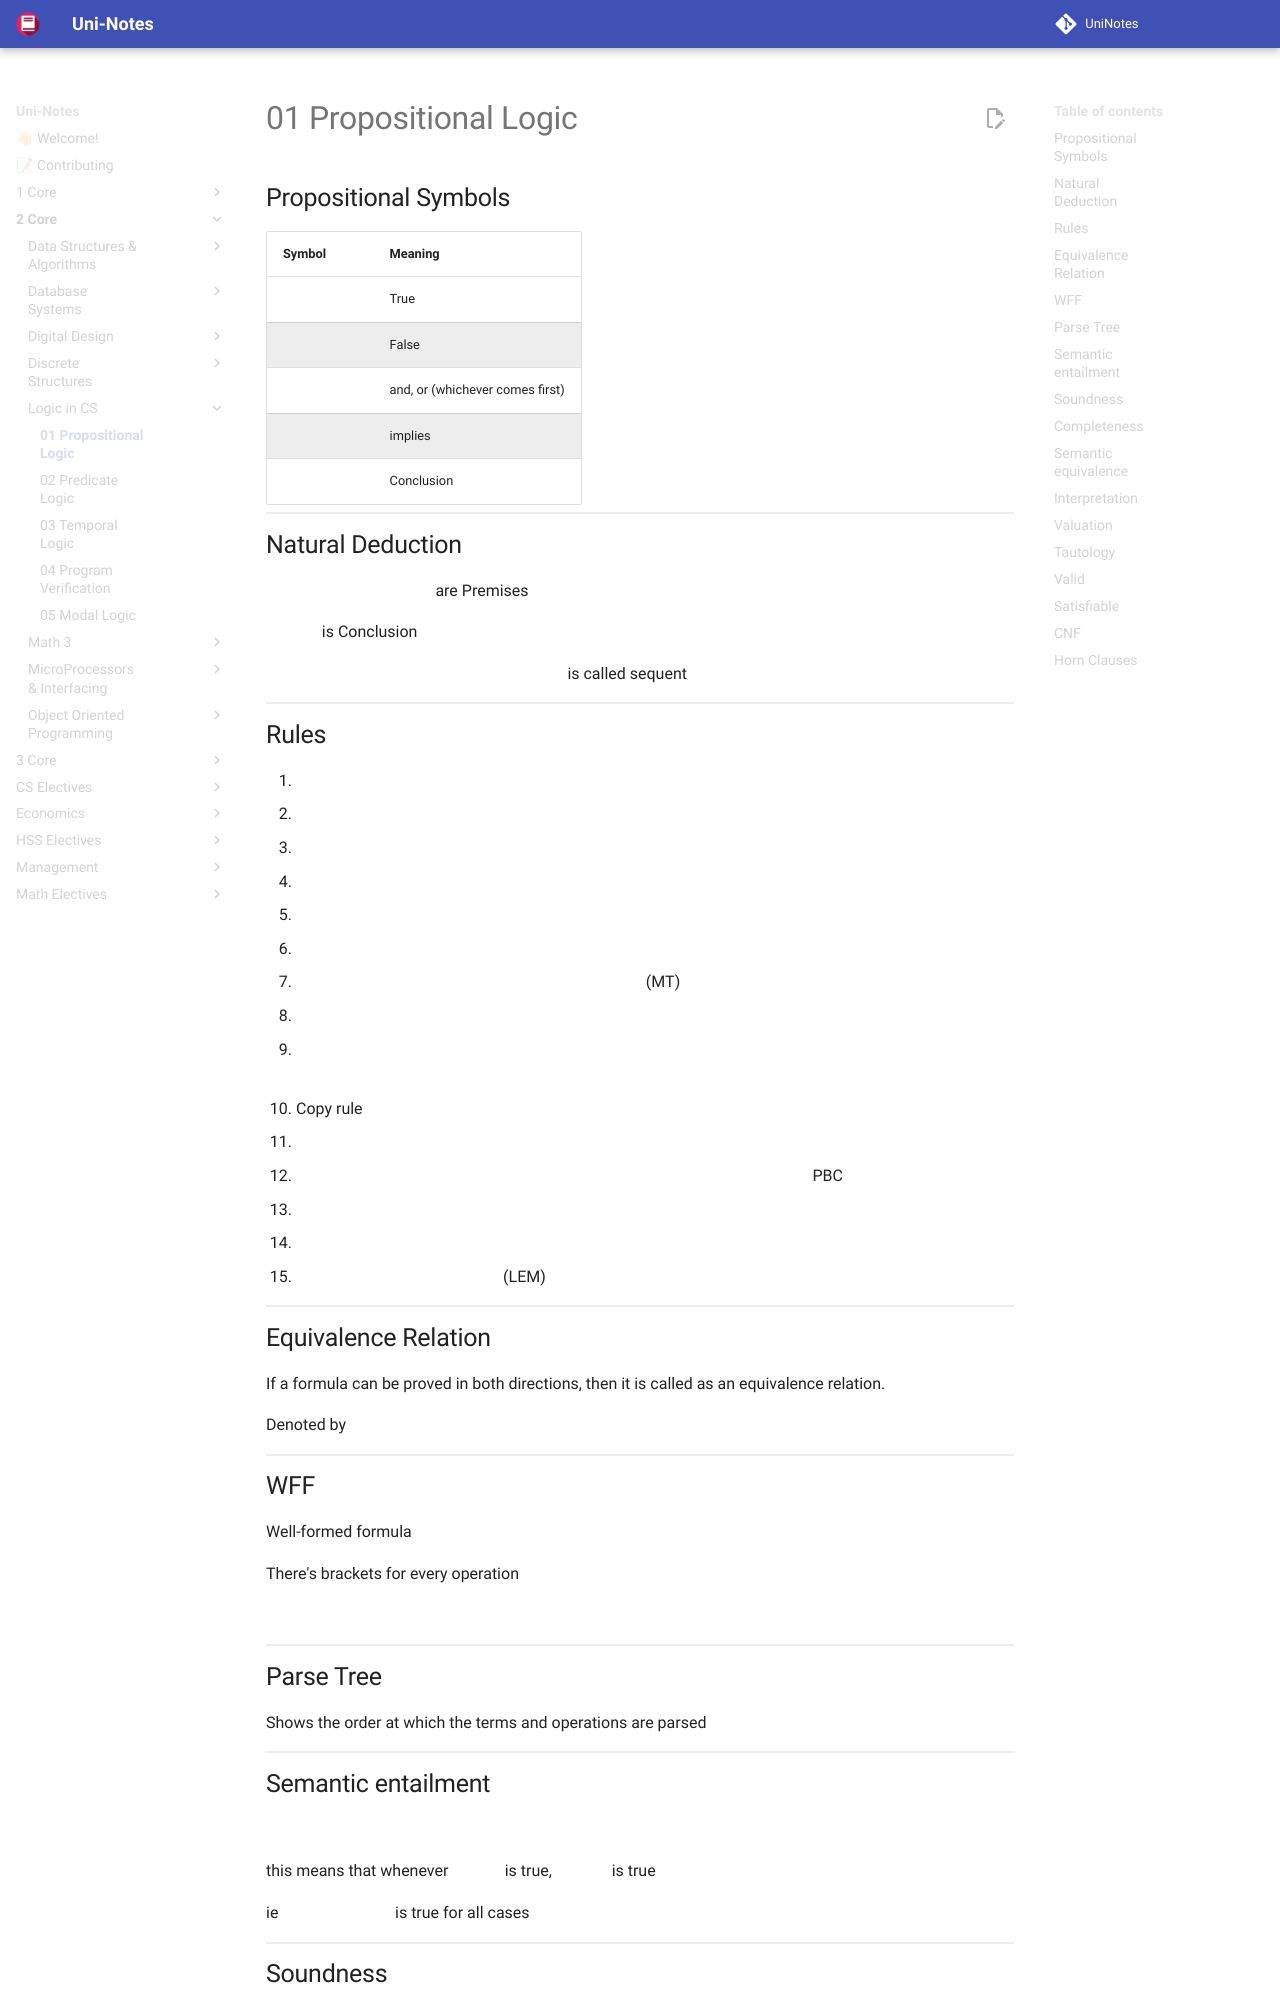

repository: uni-notes/uni-notes · page: 2_Core/Logic_in_CS/01_Propositional_Logic/index.html · generator: mkdocs

## Propositional Symbols

| Symbol        | Meaning                         |
| ------------- | ------------------------------- |
| $\top$        | True                            |
| $\bot$        | False                           |
| $\land, \lor$ | and, or (whichever comes first) |
| $\to$         | implies                         |
| $\vdash$      | Conclusion                      |

## Natural Deduction

$\phi_1, \phi_2, \dots$ are Premises

$\psi$ is Conclusion

$\phi_1, \phi_2, \dots, \phi_n \vdash\psi$ is called sequent
